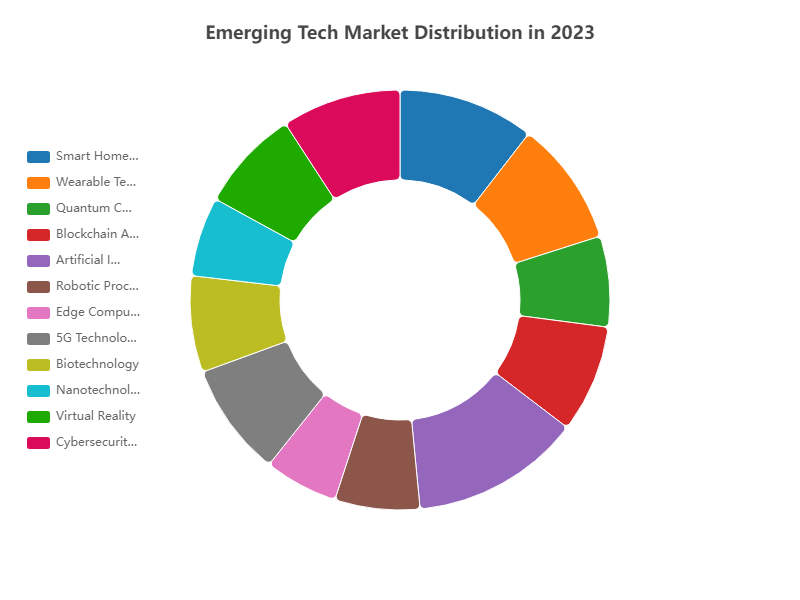

The table this chart was drawn from, first rows:
name, value
Smart Home Devices, 120
Wearable Technology, 110
Quantum Computing, 80
Blockchain Applications, 95
Artificial Intelligence, 150
Robotic Process Automation, 75
Edge Computing, 65
5G Technology, 100
Biotechnology, 85
Nanotechnology, 70
Virtual Reality, 90
Cybersecurity Solutions, 105
